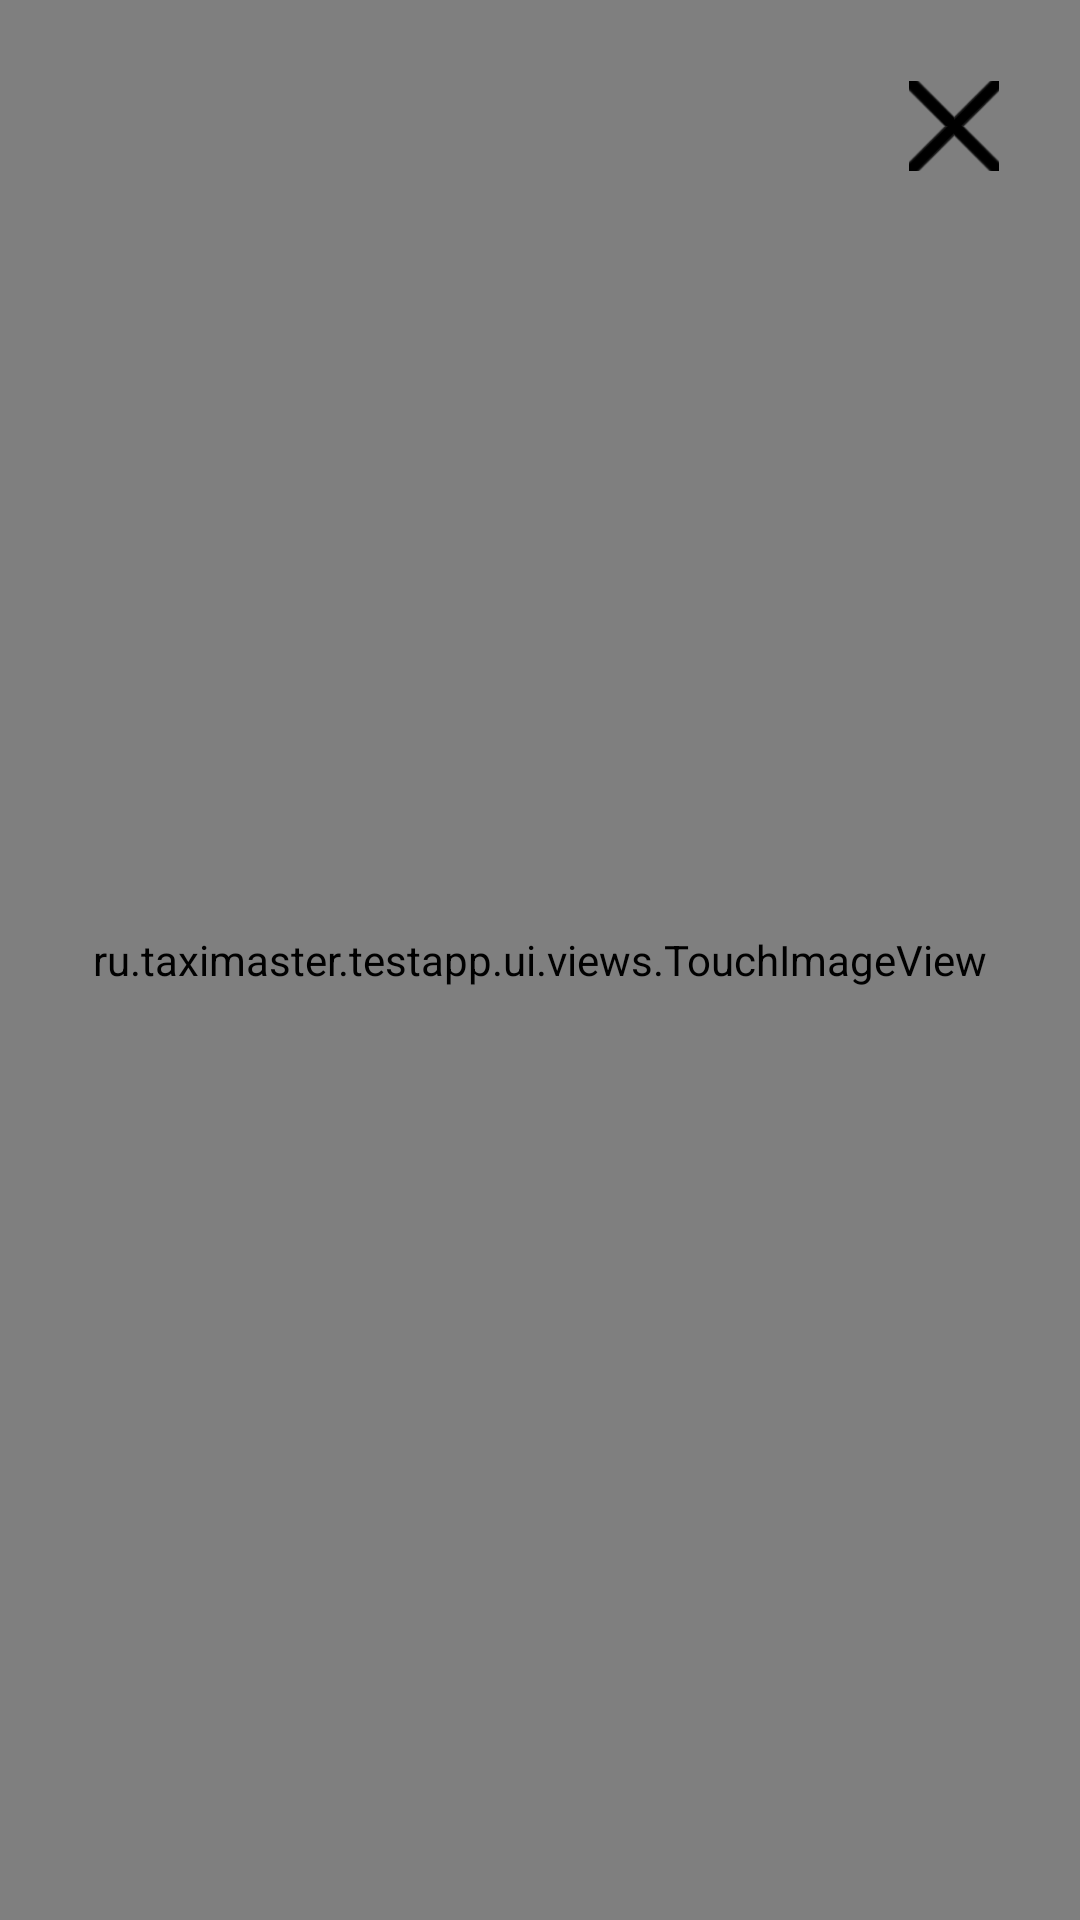

Here is an Android app screen rendered from its layout file. Give the layout XML and the strings, colors and styles it references.
<!-- AndroidManifest.xml: application theme AppTheme -->
<!-- res/layout/image_view_dialog.xml -->
<?xml version="1.0" encoding="utf-8"?>
<RelativeLayout xmlns:android="http://schemas.android.com/apk/res/android"
	xmlns:app="http://schemas.android.com/apk/res-auto"
	xmlns:tools="http://schemas.android.com/tools"
	android:layout_width="match_parent"
	android:layout_height="match_parent"
	android:background="@color/backgroundColor">

	<ru.taximaster.testapp.ui.views.TouchImageView
		android:id="@+id/photo"
		android:layout_width="match_parent"
		android:layout_height="match_parent"
		android:layout_centerInParent="true"
		android:scaleType="centerCrop"
		tools:src="@mipmap/ic_launcher" />

	<ImageButton
		android:id="@+id/close"
		android:layout_width="wrap_content"
		android:layout_height="wrap_content"
		android:layout_alignParentTop="true"
		android:layout_alignParentRight="true"
		app:srcCompat="@drawable/close_button"
		tools:ignore="ContentDescription,RtlHardcoded"
		android:background="@android:color/transparent"
		android:layout_margin="@dimen/close_button_margin"/>

</RelativeLayout>
<!-- resources referenced by this layout -->
<resources>
  <color name="backgroundColor">#fffafafa</color>
  <dimen name="close_button_margin">24dp</dimen>
  <!-- drawable close_button (drawable) -->
  <?xml version="1.0" encoding="utf-8" ?>
  <selector xmlns:android="http://schemas.android.com/apk/res/android">
  	<item android:drawable="@drawable/ic_close" android:state_enabled="false" />
  	<item android:drawable="@drawable/ic_close_pressed" android:state_focused="true" />
  	<item android:drawable="@drawable/ic_close_pressed" android:state_pressed="true" />
  	<item android:drawable="@drawable/ic_close" />
  </selector>
  <style name="AppTheme" parent="Theme.AppCompat.Light.NoActionBar">
  		<item name="colorPrimary">@color/colorPrimary</item>
  		<item name="colorPrimaryDark">@color/colorPrimaryDark</item>
  		<item name="colorAccent">@color/colorAccent</item>
  	</style>
  <!-- drawable ic_close: png bitmap (drawable-hdpi, 1792 bytes) -->
  <!-- drawable ic_close_pressed: png bitmap (drawable-hdpi, 2202 bytes) -->
  <color name="colorPrimary">#1959d1</color>
  <color name="colorPrimaryDark">#0e3378</color>
  <color name="colorAccent">#ff404a</color>
</resources>
